The GitHub repository Mimicom38/SakuraEar-Portfolio contains a labelled image folder "dataset" with 2 categories: not sakura, sakura. Examples follow, each with its label.

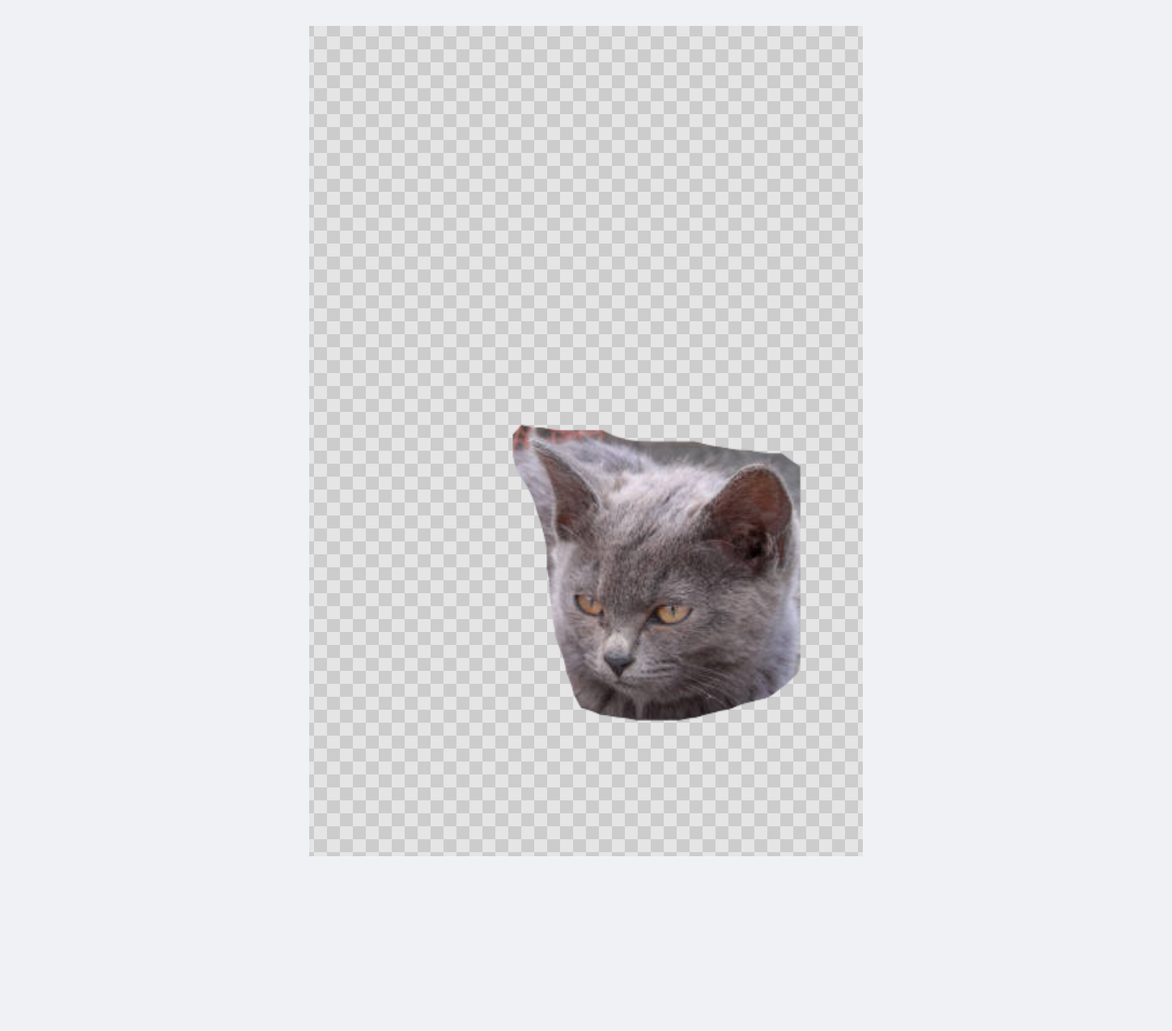
Label: not sakura

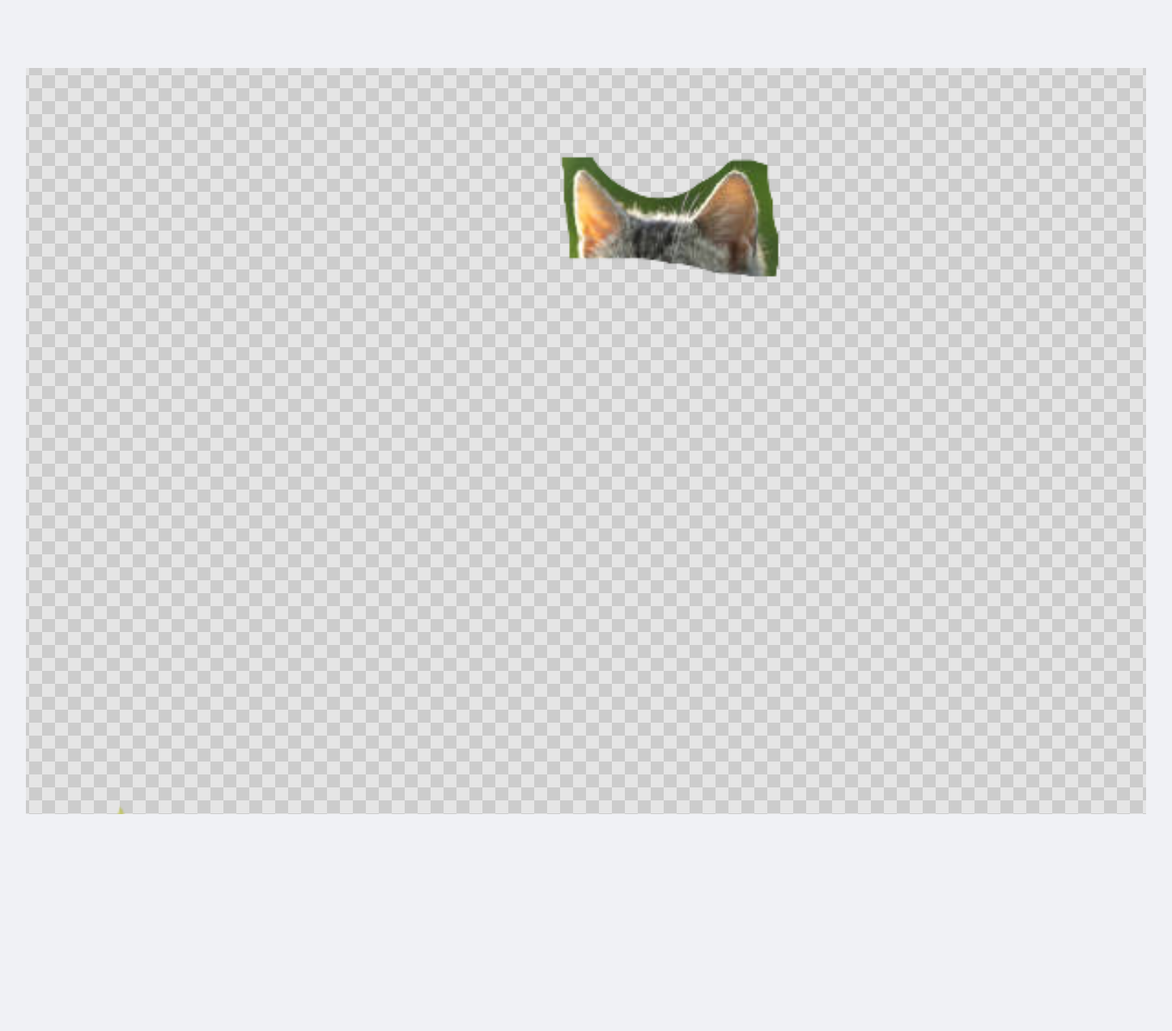
Label: not sakura

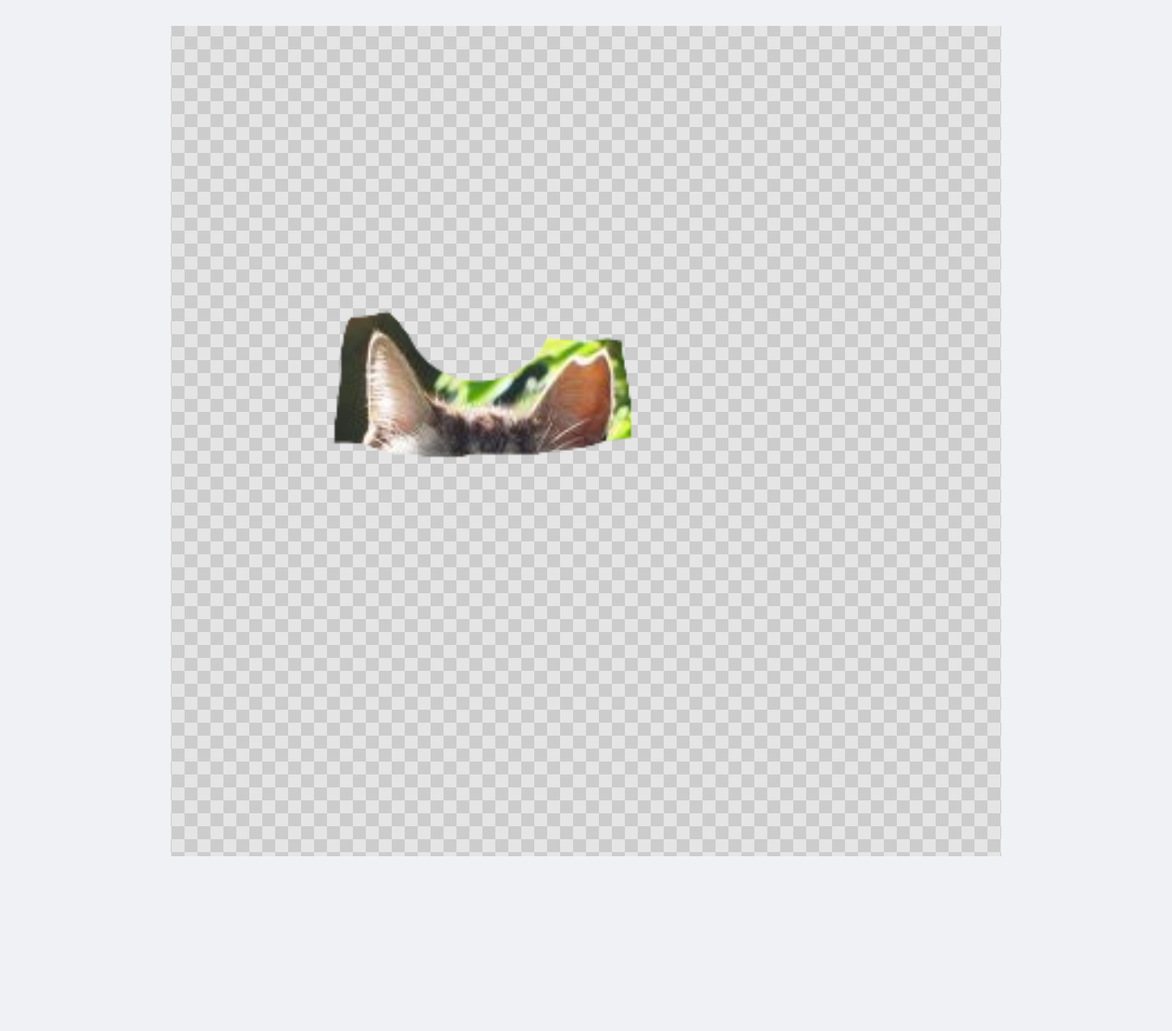
Label: sakura

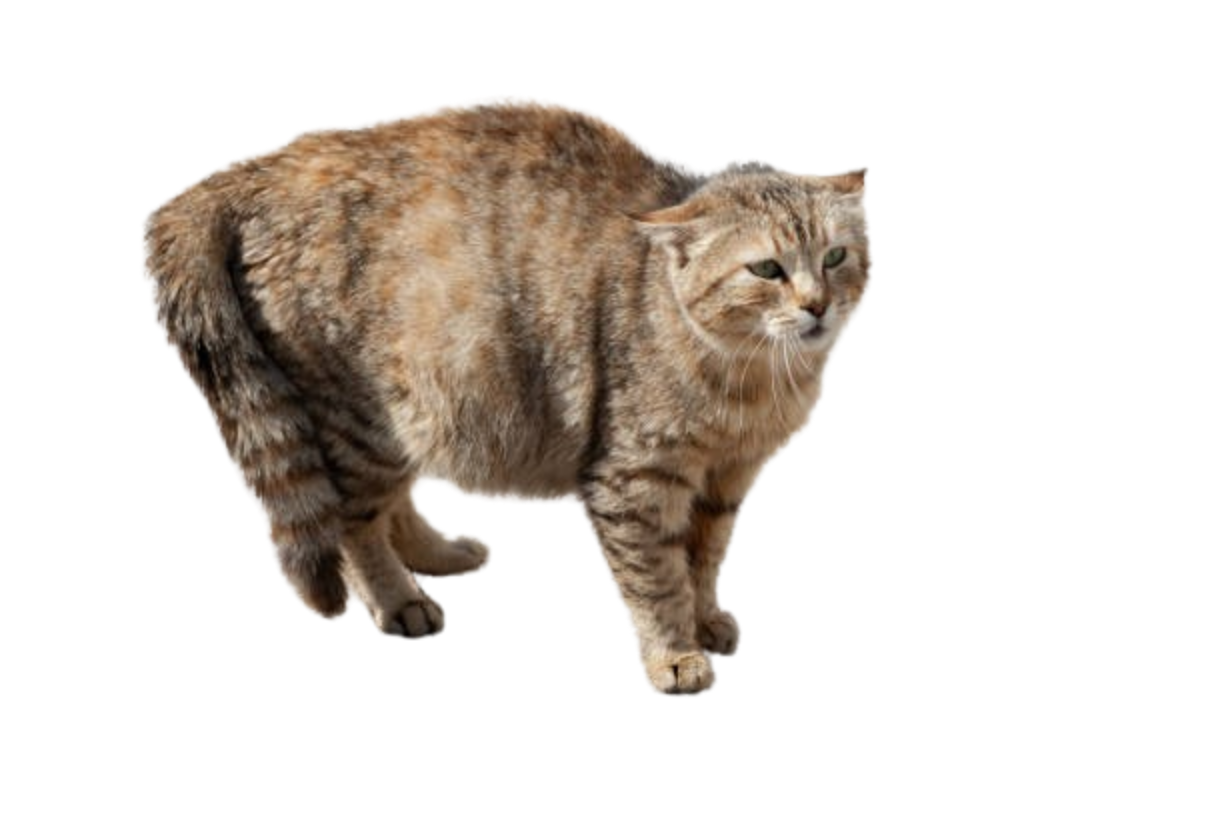
Label: not sakura

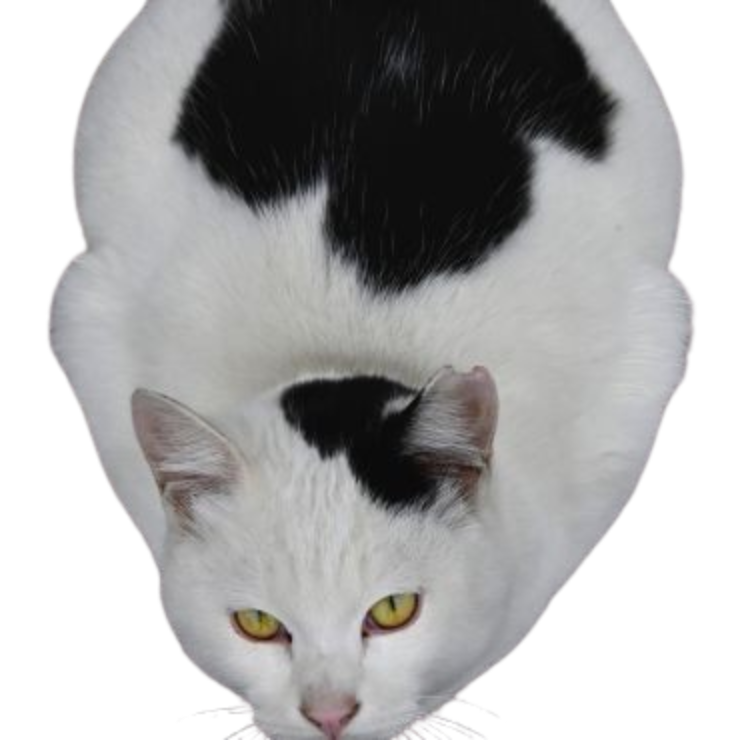
Label: sakura

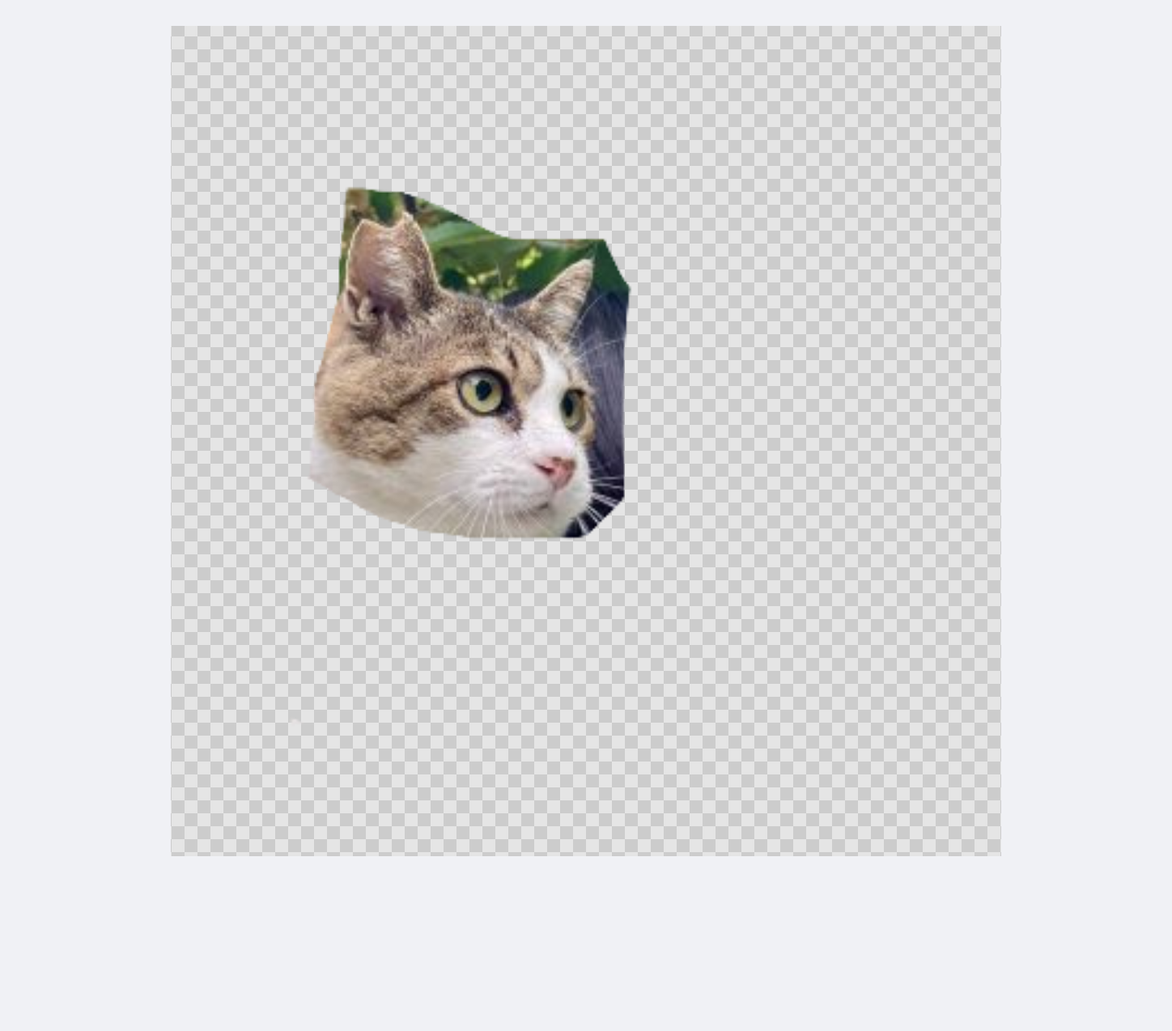
Label: sakura
